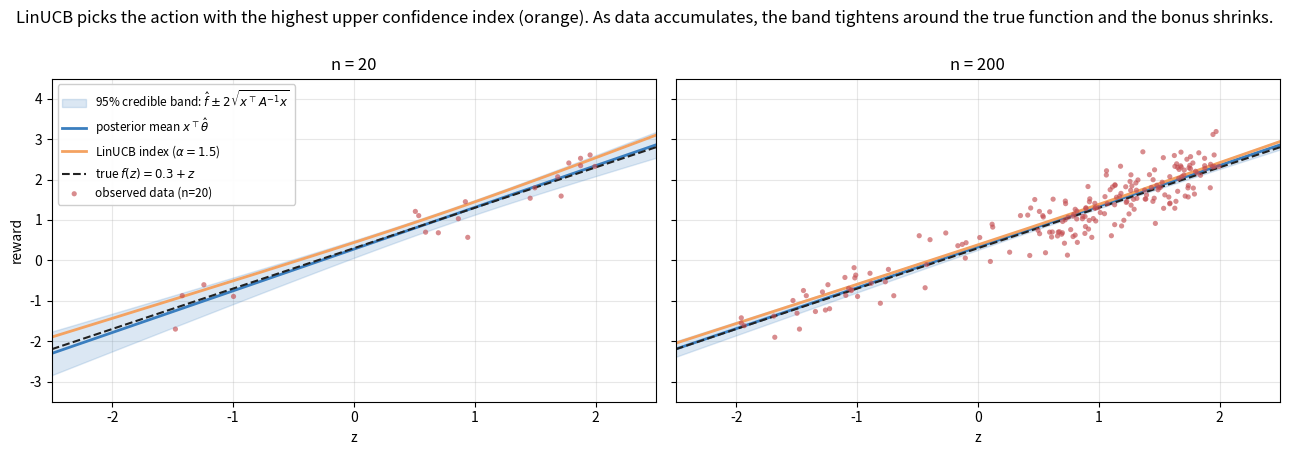

Write Python code to recreate this figure.
"""Figure: LinUCB predictive uncertainty and confidence ellipsoid.

Visualizes the LinUCB exploration mechanism: the algorithm picks contexts/arms
where the upper confidence bound of the predictive distribution is highest.
The bound shrinks toward the true function as data accumulates.

Uses d=2 features [1, z] so the regression is a line over the scalar z.
"""

from __future__ import annotations

from pathlib import Path

import matplotlib.pyplot as plt
import numpy as np


def posterior(X, y, sigma=0.5, lam=1.0):
    d = X.shape[1]
    A = lam * np.eye(d) + (X.T @ X) / sigma ** 2
    cov = np.linalg.inv(A)
    mu = cov @ (X.T @ y) / sigma ** 2
    return mu, cov, A


def main() -> None:
    rng = np.random.default_rng(1)
    sigma = 0.4
    lam = 1.0
    true_theta = np.array([0.3, 1.0])  # f(z) = 0.3 + z
    alpha = 1.5  # LinUCB exploration parameter

    # Sample z from a non-uniform distribution so some regions are under-explored.
    # Heavily favor positive z to create asymmetric uncertainty.
    T_max = 200
    z_all = np.concatenate([
        rng.uniform(0.5, 2.0, int(T_max * 0.75)),
        rng.uniform(-2.0, 0.5, int(T_max * 0.25)),
    ])
    rng.shuffle(z_all)
    X_all = np.column_stack([np.ones(len(z_all)), z_all])
    y_all = X_all @ true_theta + rng.normal(0, sigma, len(z_all))

    T_targets = [20, 200]
    fig, axes = plt.subplots(1, 2, figsize=(13, 4.5), sharey=True)

    z_grid = np.linspace(-2.5, 2.5, 300)
    X_grid = np.column_stack([np.ones_like(z_grid), z_grid])

    for ax, n in zip(axes, T_targets):
        X, y = X_all[:n], y_all[:n]
        mu, cov, A = posterior(X, y, sigma=sigma, lam=lam)

        # Predictive mean and std
        f_mean = X_grid @ mu
        f_var = np.einsum("ni,ij,nj->n", X_grid, cov, X_grid)
        f_std = np.sqrt(np.maximum(f_var, 0))

        # 95% predictive band (mean ± 2σ over θ; noise σ NOT added for clarity)
        f_lo, f_hi = f_mean - 2 * f_std, f_mean + 2 * f_std
        # LinUCB upper bound
        ucb = f_mean + alpha * f_std

        # True function
        f_true = X_grid @ true_theta

        # Plot
        ax.fill_between(z_grid, f_lo, f_hi, color="#3a7ebf", alpha=0.18,
                         label=r"95% credible band: $\hat f \pm 2\sqrt{x^\top A^{-1} x}$")
        ax.plot(z_grid, f_mean, color="#3a7ebf", linewidth=2,
                label=r"posterior mean $x^\top \hat\theta$")
        ax.plot(z_grid, ucb, color="#f4a261", linewidth=2,
                label=rf"LinUCB index ($\alpha={alpha}$)")
        ax.plot(z_grid, f_true, color="#222", linewidth=1.5, linestyle="--",
                label=r"true $f(z) = 0.3 + z$")

        # Data
        ax.scatter(z_all[:n], y_all[:n], s=14, color="#c44e52",
                   alpha=0.65, edgecolor="none", zorder=4,
                   label=f"observed data (n={n})")

        ax.set_title(f"n = {n}", fontsize=12)
        ax.set_xlim(-2.5, 2.5)
        ax.set_ylim(-3.5, 4.5)
        ax.set_xlabel("z")
        ax.grid(alpha=0.3)
        ax.set_axisbelow(True)

    axes[0].set_ylabel("reward")
    axes[0].legend(loc="upper left", fontsize=8.5, framealpha=0.95, ncol=1)
    fig.suptitle(
        "LinUCB picks the action with the highest upper confidence index "
        "(orange). As data accumulates, the band tightens around the true "
        "function and the bonus shrinks.",
        fontsize=12, y=1.0,
    )
    fig.tight_layout()

    out = Path("figures/01b_linucb_ellipsoid.png")
    out.parent.mkdir(exist_ok=True)
    fig.savefig(out, dpi=150, bbox_inches="tight")
    print(f"Saved {out}")


if __name__ == "__main__":
    main()
